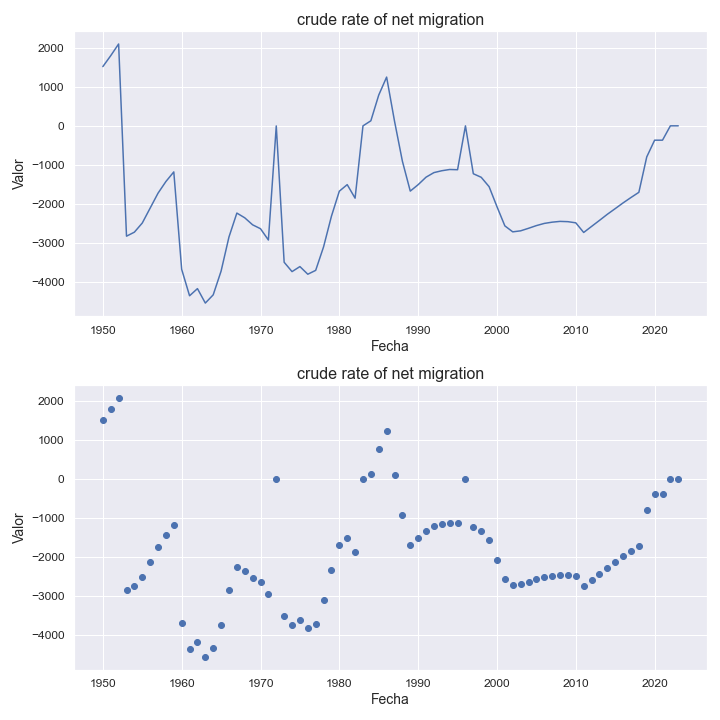

The data file committed next to this chart (first rows):
indicatorshortname, locationid, location, iso2, timeid, time, value
crude rate of net migration, 480, mauritius, mu, 1, 1950, 1518
crude rate of net migration, 480, mauritius, mu, 2, 1951, 1798
crude rate of net migration, 480, mauritius, mu, 3, 1952, 2097
crude rate of net migration, 480, mauritius, mu, 4, 1953, -2828
crude rate of net migration, 480, mauritius, mu, 5, 1954, -2725
crude rate of net migration, 480, mauritius, mu, 6, 1955, -2491
crude rate of net migration, 480, mauritius, mu, 7, 1956, -2108
crude rate of net migration, 480, mauritius, mu, 8, 1957, -1726
crude rate of net migration, 480, mauritius, mu, 9, 1958, -1427
crude rate of net migration, 480, mauritius, mu, 10, 1959, -1181
crude rate of net migration, 480, mauritius, mu, 11, 1960, -3678
crude rate of net migration, 480, mauritius, mu, 12, 1961, -4355
crude rate of net migration, 480, mauritius, mu, 13, 1962, -4172
crude rate of net migration, 480, mauritius, mu, 14, 1963, -4542
crude rate of net migration, 480, mauritius, mu, 15, 1964, -4331
crude rate of net migration, 480, mauritius, mu, 16, 1965, -3723
crude rate of net migration, 480, mauritius, mu, 17, 1966, -2848
crude rate of net migration, 480, mauritius, mu, 18, 1967, -2236
crude rate of net migration, 480, mauritius, mu, 19, 1968, -2357
crude rate of net migration, 480, mauritius, mu, 20, 1969, -2537
crude rate of net migration, 480, mauritius, mu, 21, 1970, -2637
crude rate of net migration, 480, mauritius, mu, 22, 1971, -2926
crude rate of net migration, 480, mauritius, mu, 23, 1972, -3.14
crude rate of net migration, 480, mauritius, mu, 24, 1973, -3496
crude rate of net migration, 480, mauritius, mu, 25, 1974, -3736
crude rate of net migration, 480, mauritius, mu, 26, 1975, -3607
crude rate of net migration, 480, mauritius, mu, 27, 1976, -3803
crude rate of net migration, 480, mauritius, mu, 28, 1977, -3704
crude rate of net migration, 480, mauritius, mu, 29, 1978, -3102
crude rate of net migration, 480, mauritius, mu, 30, 1979, -2316
crude rate of net migration, 480, mauritius, mu, 31, 1980, -1675
crude rate of net migration, 480, mauritius, mu, 32, 1981, -1507
crude rate of net migration, 480, mauritius, mu, 33, 1982, -1854
crude rate of net migration, 480, mauritius, mu, 34, 1983, -1.29
crude rate of net migration, 480, mauritius, mu, 35, 1984, 129.0
crude rate of net migration, 480, mauritius, mu, 36, 1985, 788.0
crude rate of net migration, 480, mauritius, mu, 37, 1986, 1249
crude rate of net migration, 480, mauritius, mu, 38, 1987, 121.0
crude rate of net migration, 480, mauritius, mu, 39, 1988, -906.0
crude rate of net migration, 480, mauritius, mu, 40, 1989, -1673
crude rate of net migration, 480, mauritius, mu, 41, 1990, -1508
crude rate of net migration, 480, mauritius, mu, 42, 1991, -1316
crude rate of net migration, 480, mauritius, mu, 43, 1992, -1199
crude rate of net migration, 480, mauritius, mu, 44, 1993, -1151
crude rate of net migration, 480, mauritius, mu, 45, 1994, -1119
crude rate of net migration, 480, mauritius, mu, 46, 1995, -1125
crude rate of net migration, 480, mauritius, mu, 47, 1996, -1.15
crude rate of net migration, 480, mauritius, mu, 48, 1997, -1228
crude rate of net migration, 480, mauritius, mu, 49, 1998, -1319
crude rate of net migration, 480, mauritius, mu, 50, 1999, -1559
crude rate of net migration, 480, mauritius, mu, 51, 2000, -2072
crude rate of net migration, 480, mauritius, mu, 52, 2001, -2564
crude rate of net migration, 480, mauritius, mu, 53, 2002, -2717
crude rate of net migration, 480, mauritius, mu, 54, 2003, -2691
crude rate of net migration, 480, mauritius, mu, 55, 2004, -2626
crude rate of net migration, 480, mauritius, mu, 56, 2005, -2557
crude rate of net migration, 480, mauritius, mu, 57, 2006, -2501
crude rate of net migration, 480, mauritius, mu, 58, 2007, -2469
crude rate of net migration, 480, mauritius, mu, 59, 2008, -2449
crude rate of net migration, 480, mauritius, mu, 60, 2009, -2456
... 14 more rows
